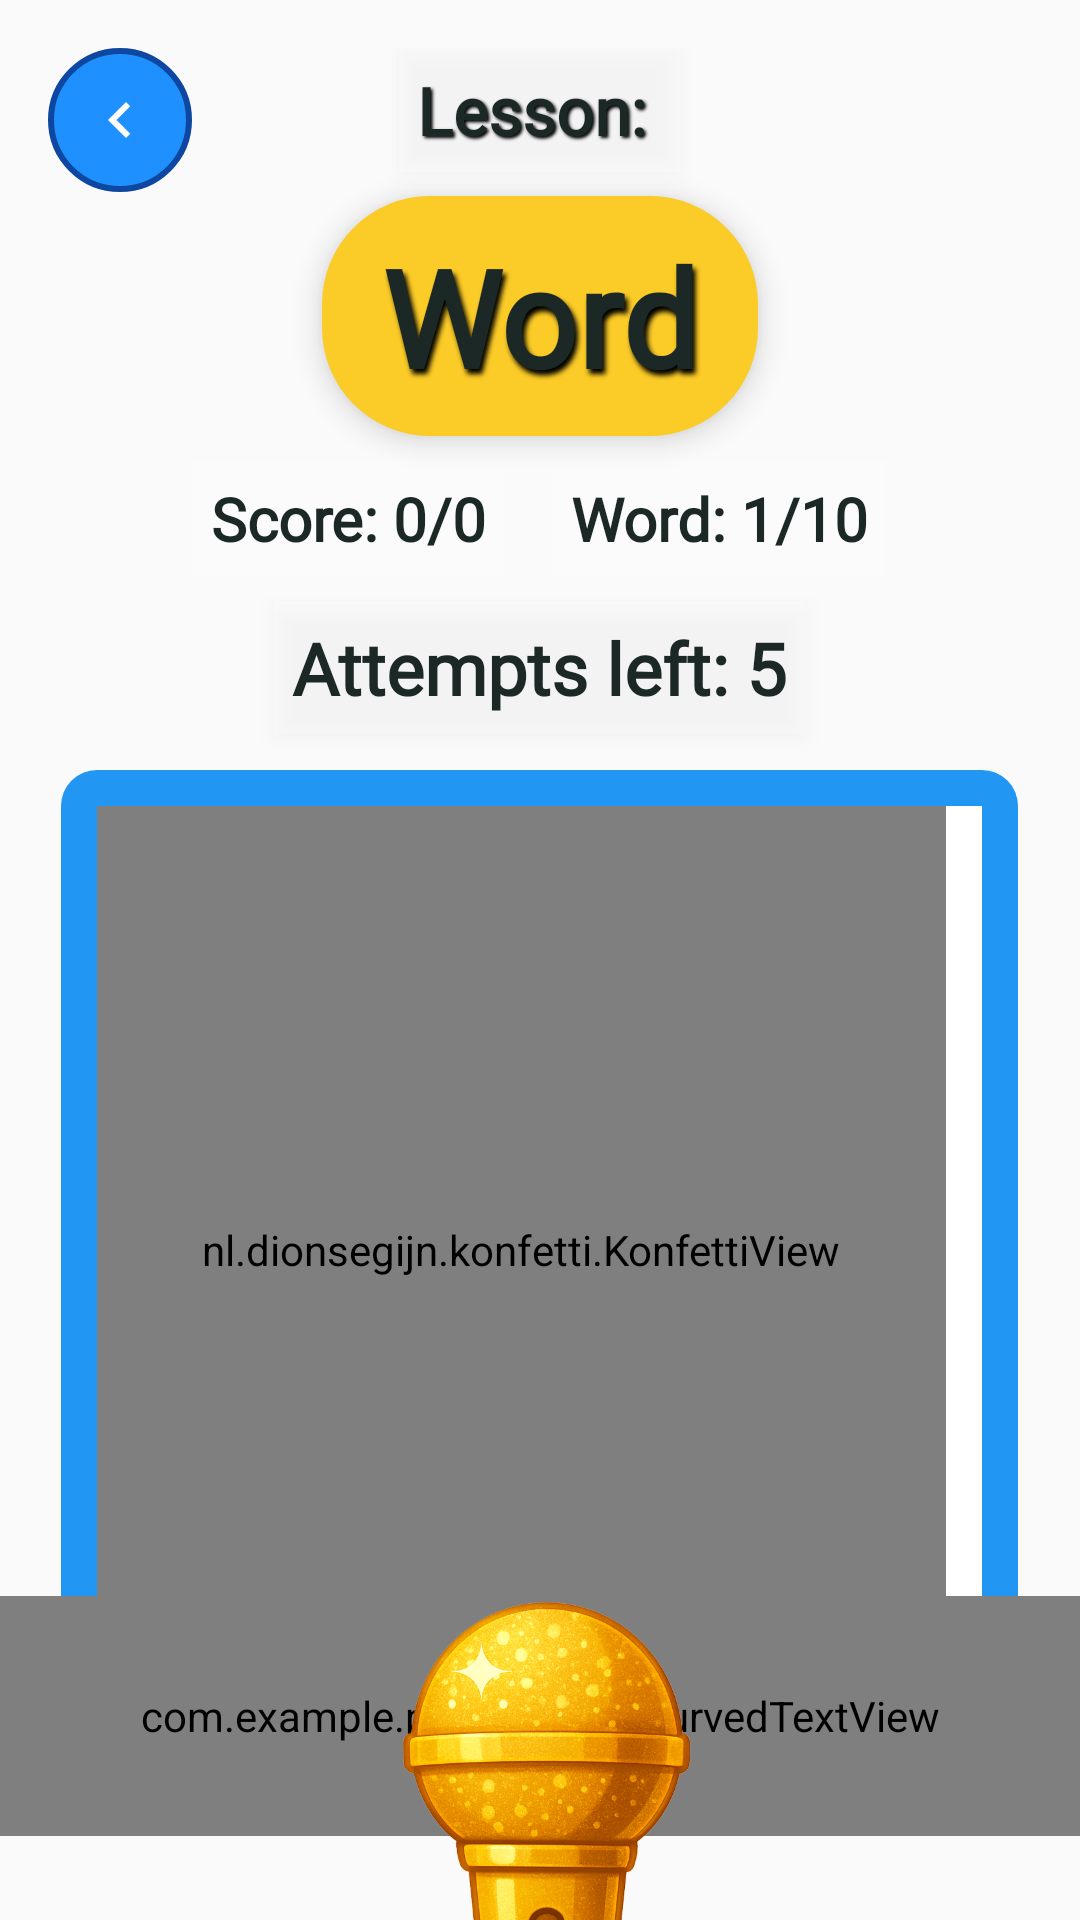

Android layout source for this screen:
<!-- AndroidManifest.xml: activity theme Theme.AppCompat.Light.NoActionBar -->
<!-- res/layout/activity_word.xml -->
<?xml version="1.0" encoding="utf-8"?>
<RelativeLayout xmlns:android="http://schemas.android.com/apk/res/android"
    xmlns:tools="http://schemas.android.com/tools"
    xmlns:app="http://schemas.android.com/apk/res-auto"
    android:layout_width="match_parent"
    android:layout_height="match_parent"
    android:padding="0dp"
    android:background="@drawable/background5"
    tools:context=".WordActivity">

    
    <ImageButton
        android:id="@+id/backButton"
        android:layout_width="48dp"
        android:layout_height="48dp"
        android:layout_alignParentTop="true"
        android:layout_alignParentStart="true"
        android:layout_margin="16dp"
        android:background="@drawable/circle_button_background"
        android:src="@drawable/ic_arrow_back"
        android:contentDescription="Back"
        android:scaleType="centerInside"
        android:padding="8dp" />

    <LinearLayout
        android:layout_width="match_parent"
        android:layout_height="match_parent"
        android:layout_above="@id/buttonContainer"
        android:layout_marginBottom="-80dp"
        android:gravity="center_horizontal"
        android:orientation="vertical"
        android:padding="16dp">


        <TextView
            android:id="@+id/lessonNameTextView"
            android:layout_width="wrap_content"
            android:layout_height="wrap_content"
            android:layout_marginBottom="8dp"
            android:background="#33FFFFFF"
            android:elevation="4dp"
            android:fontFamily="@font/nunito"
            android:gravity="center"
            android:padding="6dp"
            android:shadowColor="#000000"
            android:shadowDx="2"
            android:shadowDy="2"
            android:shadowRadius="2"
            android:text="Lesson: "
            android:textColor="#1C2826"
            android:textSize="22sp"
            android:textStyle="bold" />

        <TextView
            android:id="@+id/wordTextView"
            android:layout_width="wrap_content"
            android:layout_height="wrap_content"
            android:layout_marginStart="12dp"
            android:layout_marginEnd="12dp"
            android:layout_marginBottom="8dp"
            android:background="@drawable/curved_word_background"
            android:elevation="6dp"
            android:fontFamily="@font/nunito"
            android:includeFontPadding="true"
            android:padding="10dp"
            android:paddingStart="20dp"
            android:paddingEnd="20dp"
            android:shadowColor="#000000"
            android:shadowDx="3"
            android:shadowDy="5"
            android:shadowRadius="4"
            android:text="Word"
            android:textColor="#1C2826"
            android:textSize="45sp"
            android:textStyle="bold" />

        <LinearLayout
            android:layout_width="match_parent"
            android:layout_height="wrap_content"
            android:layout_marginBottom="8dp"
            android:gravity="center"
            android:orientation="horizontal">

            <TextView
                android:id="@+id/scoreTrackerTextView"
                android:layout_width="wrap_content"
                android:layout_height="wrap_content"
                android:layout_marginEnd="16dp"
                android:background="#33FFFFFF"
                android:fontFamily="@font/nunito"
                android:padding="6dp"
                android:text="Score: 0/0"
                android:textColor="#1C2826"
                android:textSize="20sp"
                android:textStyle="bold" />

            <TextView
                android:id="@+id/wordCounterTextView"
                android:layout_width="wrap_content"
                android:layout_height="wrap_content"
                android:background="#33FFFFFF"
                android:fontFamily="@font/nunito"
                android:padding="6dp"
                android:text="Word: 1/10"
                android:textColor="#1C2826"
                android:textSize="20sp"
                android:textStyle="bold" />
        </LinearLayout>

        <TextView
            android:id="@+id/attemptCounterTextView"
            android:layout_width="wrap_content"
            android:layout_height="wrap_content"
            android:layout_marginBottom="12dp"
            android:background="#33FFFFFF"
            android:elevation="4dp"
            android:fontFamily="@font/nunito"
            android:padding="6dp"
            android:text="Attempts left: 5"
            android:textColor="#1C2826"
            android:textSize="24sp"
            android:textStyle="bold" />

        <FrameLayout
            android:id="@+id/imageFrameLayout"
            android:layout_width="319dp"
            android:layout_height="331dp"
            android:layout_marginBottom="12dp"
            android:background="@drawable/animated_image_border"
            android:padding="12dp">

            <androidx.constraintlayout.widget.ConstraintLayout
                android:layout_width="match_parent"
                android:layout_height="match_parent"
                android:background="@android:color/white">

                <ImageView
                    android:id="@+id/wordImageView"
                    android:layout_width="0dp"
                    android:layout_height="0dp"
                    android:contentDescription="Word image"
                    android:scaleType="centerCrop"
                    android:src="@android:drawable/ic_menu_gallery"
                    app:layout_constraintBottom_toBottomOf="parent"
                    app:layout_constraintDimensionRatio="1:1"
                    app:layout_constraintEnd_toEndOf="parent"
                    app:layout_constraintStart_toStartOf="parent"
                    app:layout_constraintTop_toTopOf="parent" />

                <nl.dionsegijn.konfetti.KonfettiView
                    android:id="@+id/konfettiView"
                    android:layout_width="283dp"
                    android:layout_height="296dp"
                    tools:layout_editor_absoluteX="2dp"
                    tools:layout_editor_absoluteY="2dp" />

                
                <TextView
                    android:id="@+id/feedbackTextView"
                    android:layout_width="wrap_content"
                    android:layout_height="wrap_content"
                    android:background="@drawable/curved_word_background"
                    android:elevation="10dp"
                    android:fontFamily="@font/nunito"
                    android:gravity="center"
                    android:padding="16dp"
                    android:paddingStart="24dp"
                    android:paddingEnd="24dp"
                    android:shadowColor="#000000"
                    android:shadowDx="3"
                    android:shadowDy="3"
                    android:shadowRadius="6"
                    android:text=""
                    android:textColor="#00FF00"
                    android:textSize="28sp"
                    android:textStyle="bold"
                    android:visibility="gone"
                    app:layout_constraintBottom_toBottomOf="parent"
                    app:layout_constraintEnd_toEndOf="parent"
                    app:layout_constraintStart_toStartOf="parent"
                    app:layout_constraintTop_toTopOf="parent" />
            </androidx.constraintlayout.widget.ConstraintLayout>
        </FrameLayout>

        <FrameLayout
            android:layout_width="wrap_content"
            android:layout_height="wrap_content"
            android:layout_marginBottom="16dp">

            <Button
                android:id="@+id/playAudioButton"
                android:layout_width="180dp"
                android:layout_height="60dp"
                android:background="@drawable/game_button_primary"
                android:contentDescription="Play Audio"
                android:fontFamily="@font/wonderbar"
                android:stateListAnimator="@null"
                android:text="PLAY SOUND"
                android:textColor="#FFFFFF"
                android:textSize="18sp"
                android:textStyle="bold" />

            <ImageButton
                android:id="@+id/nextWordButton"
                android:layout_width="90dp"
                android:layout_height="90dp"
                android:background="@android:color/transparent"
                android:contentDescription="Next Word"
                android:onClick="nextWord"
                android:scaleType="fitCenter"
                android:src="@drawable/nextbutton"
                android:visibility="gone" />
        </FrameLayout>
    </LinearLayout>

    <FrameLayout
        android:id="@+id/buttonContainer"
        android:layout_width="match_parent"
        android:layout_height="wrap_content"
        android:layout_alignParentBottom="true"
        android:paddingBottom="0dp">

        
        <com.example.pronounceit.CurvedTextView
            android:id="@+id/curvedTextView"
            android:layout_width="match_parent"
            android:layout_height="80dp"
            android:layout_gravity="top|center_horizontal"
            android:visibility="visible"/>

        <TextView
            android:id="@+id/recordingIndicatorText"
            android:layout_width="wrap_content"
            android:layout_height="wrap_content"
            android:text="Recording..."
            android:textColor="#F3AD00"
            android:textSize="22sp"
            android:textStyle="bold"
            android:layout_gravity="center_horizontal"
            android:layout_marginBottom="110dp"
            android:background="#33FFFFFF"
            android:padding="8dp"
            android:fontFamily="@font/nunito"
            android:visibility="gone"/>

        <ImageButton
            android:id="@+id/recordPronunciationButton"
            android:layout_width="match_parent"
            android:layout_height="108dp"
            android:layout_gravity="bottom|center_horizontal"
            android:background="@android:color/transparent"
            android:contentDescription="Record pronunciation"
            android:scaleType="fitCenter"
            android:src="@drawable/microphone" />

        <ImageButton
            android:id="@+id/stopRecordingButton"
            android:layout_width="match_parent"
            android:layout_height="90dp"
            android:layout_gravity="bottom|center_horizontal"
            android:background="@android:color/transparent"
            android:contentDescription="Stop recording"
            android:scaleType="fitCenter"
            android:src="@drawable/microphone"
            android:visibility="gone" />
    </FrameLayout>

</RelativeLayout>
<!-- resources referenced by this layout -->
<resources>
  <!-- drawable circle_button_background (drawable) -->
  <?xml version="1.0" encoding="utf-8"?>
  <shape xmlns:android="http://schemas.android.com/apk/res/android"
      android:shape="oval">
      <solid android:color="@color/primary_color" />
      <stroke
          android:width="2dp"
          android:color="@color/primary_dark" />
  </shape>
  <!-- drawable curved_word_background (drawable) -->
  <?xml version="1.0" encoding="utf-8"?>
  <shape xmlns:android="http://schemas.android.com/apk/res/android"
      android:shape="rectangle">
      <solid android:color="#FBCB27"/>
      <corners android:radius="36dp"/>
  </shape>
  <!-- drawable game_button_primary (drawable) -->
  <?xml version="1.0" encoding="utf-8"?>
  <ripple xmlns:android="http://schemas.android.com/apk/res/android"
      android:color="#80FFFFFF">
      <item>
          <shape android:shape="rectangle">
              <corners android:radius="35dp" />
              <gradient
                  android:startColor="#00C853"
                  android:centerColor="#43A047"
                  android:endColor="#2E7D32"
                  android:angle="90" />
              <stroke
                  android:width="2dp"
                  android:color="#FFFFFF" />
          </shape>
      </item>
  </ripple>
  <!-- drawable ic_arrow_back (drawable) -->
  <?xml version="1.0" encoding="utf-8"?>
  <vector xmlns:android="http://schemas.android.com/apk/res/android"
      android:width="24dp"
      android:height="24dp"
      android:viewportWidth="24"
      android:viewportHeight="24">
      <path
          android:fillColor="@color/white"
          android:pathData="M15.41,7.41L14,6l-6,6 6,6 1.41,-1.41L10.83,12z" />
  </vector>
  <!-- drawable image_border_blue (drawable) -->
  <?xml version="1.0" encoding="utf-8"?>
  <shape xmlns:android="http://schemas.android.com/apk/res/android"
      android:shape="rectangle">
      <corners android:radius="12dp" />
      <solid android:color="#2196F3" />
      <padding android:left="8dp" android:top="8dp" android:right="8dp" android:bottom="8dp" />
  </shape>
  <!-- drawable image_border_green (drawable) -->
  <?xml version="1.0" encoding="utf-8"?>
  <shape xmlns:android="http://schemas.android.com/apk/res/android"
      android:shape="rectangle">
      <corners android:radius="12dp" />
      <solid android:color="#4CAF50" />
      <padding android:left="8dp" android:top="8dp" android:right="8dp" android:bottom="8dp" />
  </shape>
  <!-- drawable image_border_yellow (drawable) -->
  <?xml version="1.0" encoding="utf-8"?>
  <shape xmlns:android="http://schemas.android.com/apk/res/android"
      android:shape="rectangle">
      <corners android:radius="12dp" />
      <solid android:color="#FFC107" />
      <padding android:left="8dp" android:top="8dp" android:right="8dp" android:bottom="8dp" />
  </shape>
  <!-- drawable image_border_purple (drawable) -->
  <?xml version="1.0" encoding="utf-8"?>
  <shape xmlns:android="http://schemas.android.com/apk/res/android"
      android:shape="rectangle">
      <corners android:radius="12dp" />
      <solid android:color="#9C27B0" />
      <padding android:left="8dp" android:top="8dp" android:right="8dp" android:bottom="8dp" />
  </shape>
  <!-- drawable image_border_pink (drawable) -->
  <?xml version="1.0" encoding="utf-8"?>
  <shape xmlns:android="http://schemas.android.com/apk/res/android"
      android:shape="rectangle">
      <corners android:radius="12dp" />
      <solid android:color="#E91E63" />
      <padding android:left="8dp" android:top="8dp" android:right="8dp" android:bottom="8dp" />
  </shape>
  <color name="primary_color">#1E90FF</color>
  <color name="primary_dark">#0D47A1</color>
  <color name="white">#FFFFFFFF</color>
</resources>
